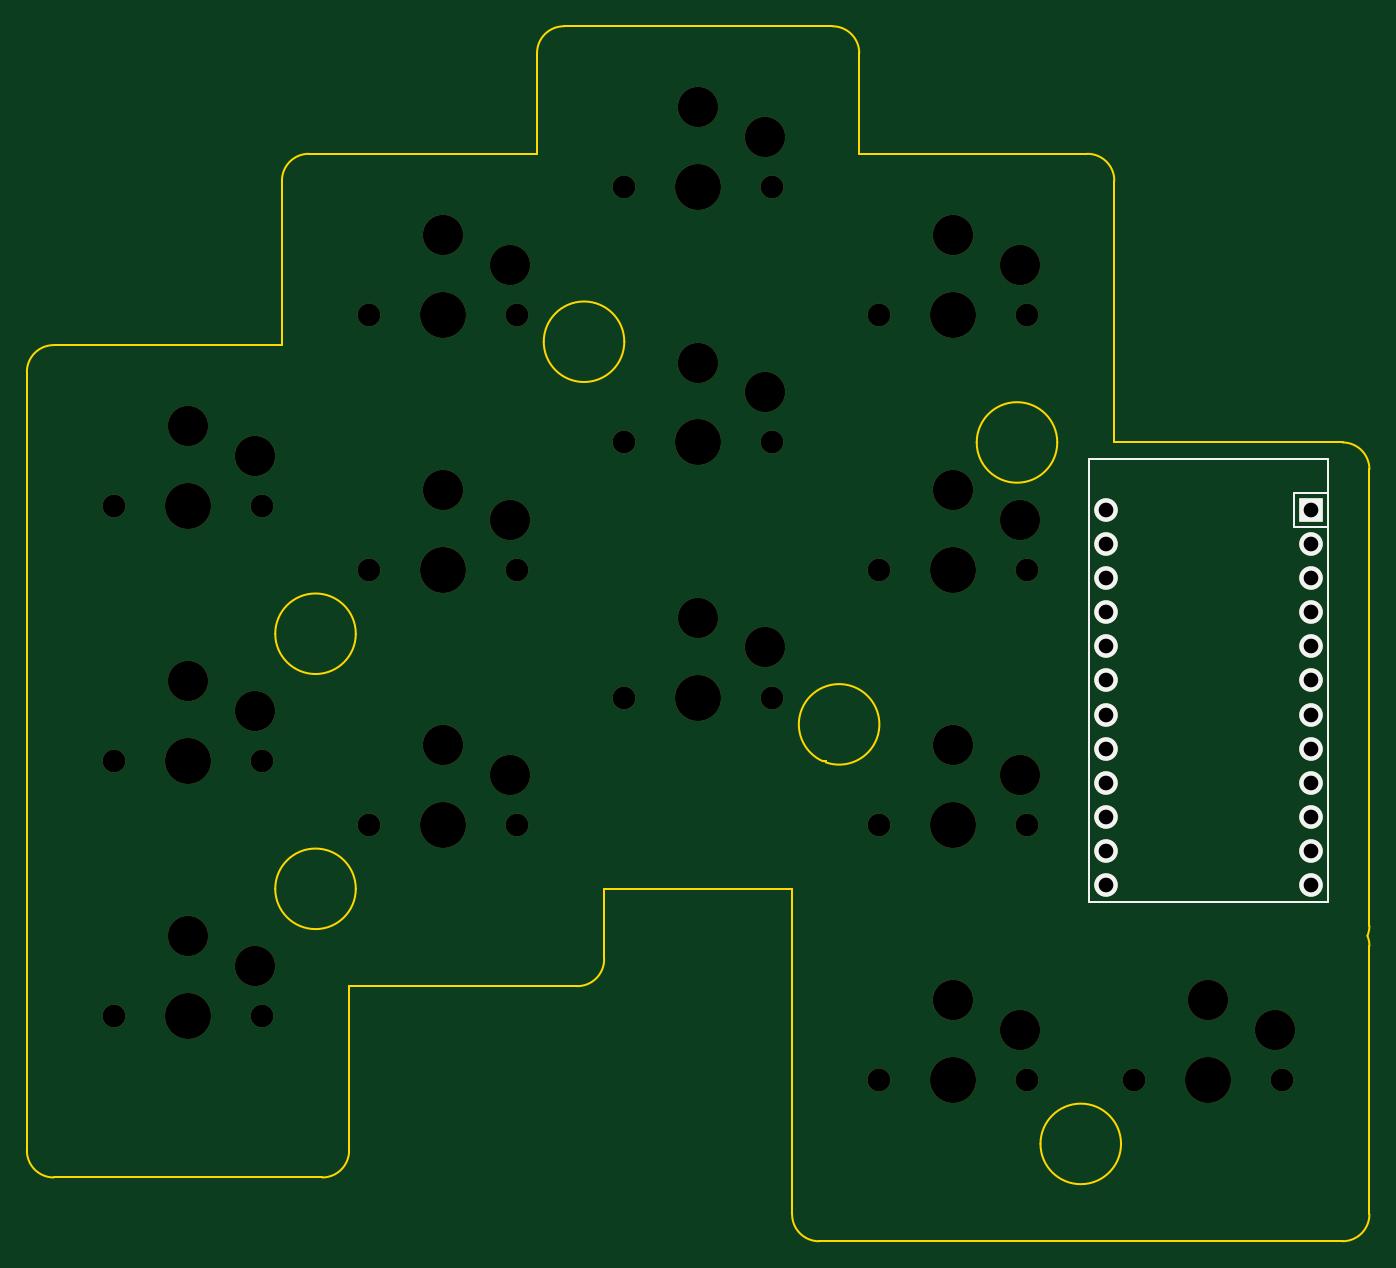
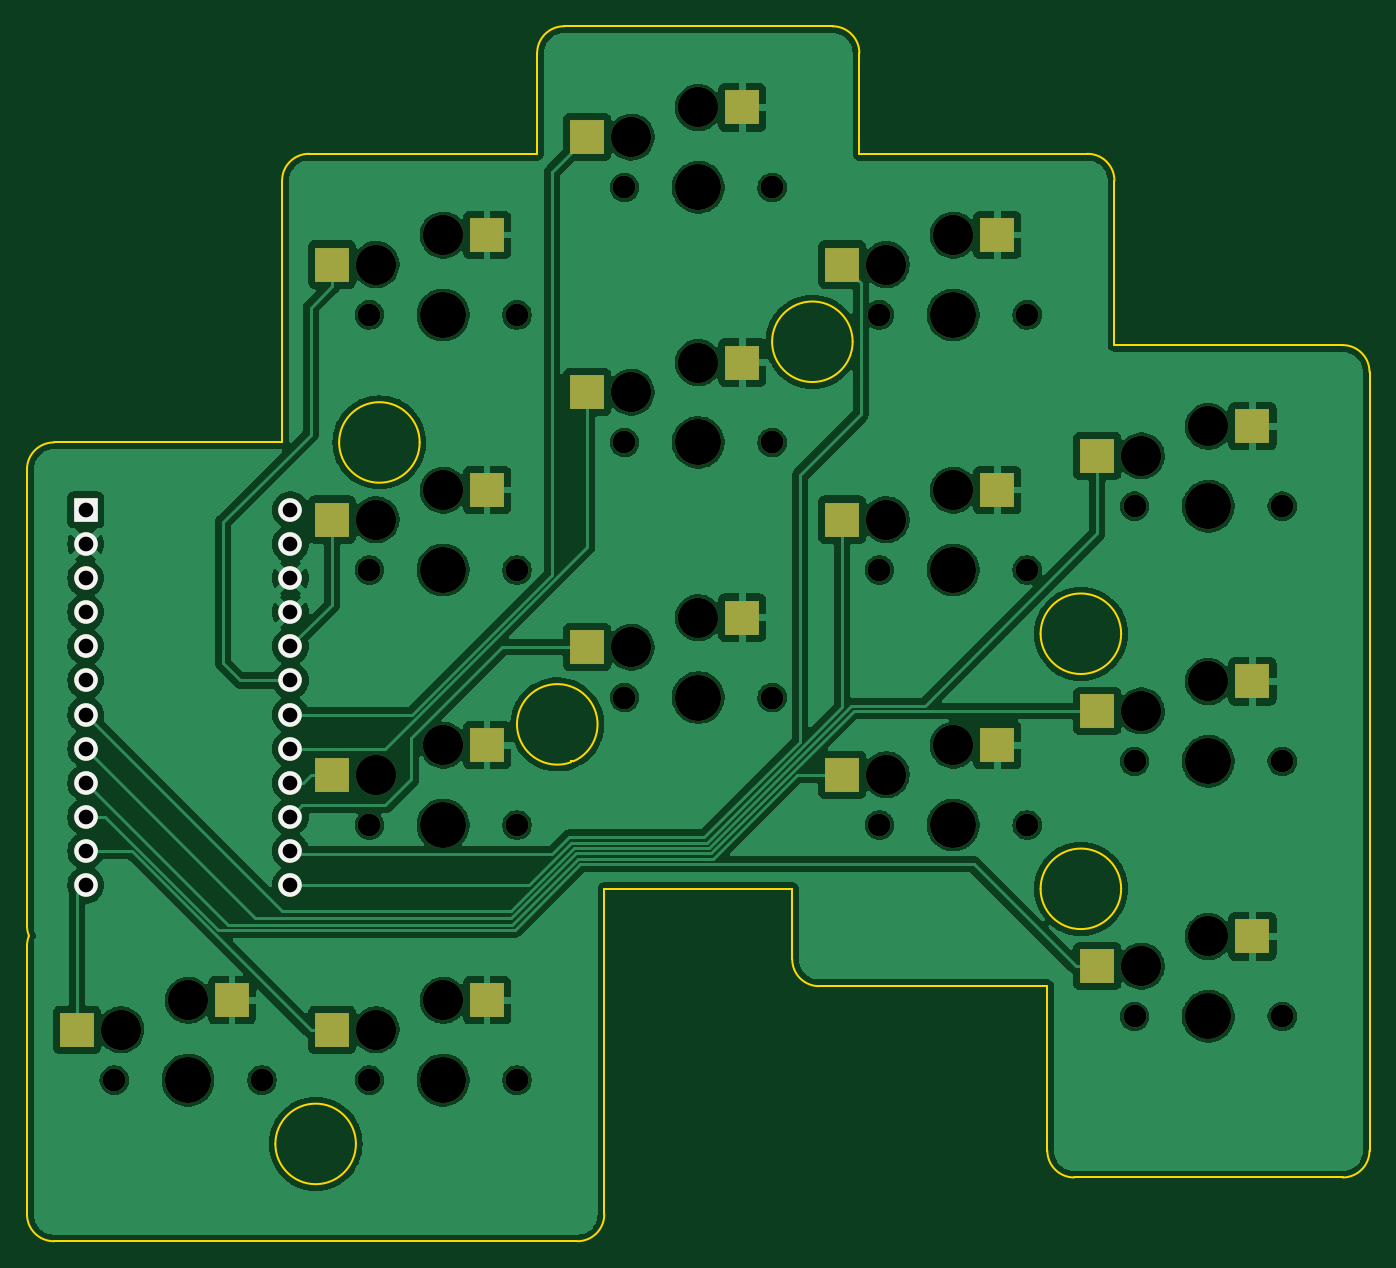
Circuit board: 11 layer files. Board 100.0 x 90.5 mm.
- bottom_copper: roo_left_auto_routed-B_Cu.gbr (237340 bytes)
- bottom_mask: roo_left_auto_routed-B_Mask.gbr (4465 bytes)
- paste: roo_left_auto_routed-B_Paste.gbr (1468 bytes)
- bottom_silk: roo_left_auto_routed-B_Silkscreen.gbr (1165 bytes)
- outline: roo_left_auto_routed-Edge_Cuts.gbr (3470 bytes)
- top_copper: roo_left_auto_routed-F_Cu.gbr (1872 bytes)
- top_mask: roo_left_auto_routed-F_Mask.gbr (3579 bytes)
- paste: roo_left_auto_routed-F_Paste.gbr (464 bytes)
- top_silk: roo_left_auto_routed-F_Silkscreen.gbr (1572 bytes)
- drill: roo_left_auto_routed-NPTH-drl.gbr (3262 bytes)
- drill: roo_left_auto_routed-PTH-drl.gbr (1176 bytes)

=== bottom_copper: roo_left_auto_routed-B_Cu.gbr (237340 bytes, source omitted) ===
=== bottom_mask: roo_left_auto_routed-B_Mask.gbr (4465 bytes, source omitted) ===
=== paste: roo_left_auto_routed-B_Paste.gbr ===
%TF.GenerationSoftware,KiCad,Pcbnew,8.0.1*%
%TF.CreationDate,2024-11-14T23:23:20-08:00*%
%TF.ProjectId,roo_left_auto_routed,726f6f5f-6c65-4667-945f-6175746f5f72,0.1.0*%
%TF.SameCoordinates,Original*%
%TF.FileFunction,Paste,Bot*%
%TF.FilePolarity,Positive*%
%FSLAX46Y46*%
G04 Gerber Fmt 4.6, Leading zero omitted, Abs format (unit mm)*
G04 Created by KiCad (PCBNEW 8.0.1) date 2024-11-14 23:23:20*
%MOMM*%
%LPD*%
G01*
G04 APERTURE LIST*
%ADD10R,2.600000X2.600000*%
G04 APERTURE END LIST*
D10*
%TO.C,S13*%
X214310800Y-167635800D03*
X225860800Y-169835800D03*
%TD*%
%TO.C,S10*%
X214310800Y-148635800D03*
X225860800Y-150835800D03*
%TD*%
%TO.C,S11*%
X214310800Y-129635800D03*
X225860800Y-131835800D03*
%TD*%
%TO.C,S5*%
X176310800Y-129635800D03*
X187860800Y-131835800D03*
%TD*%
%TO.C,S1*%
X157310800Y-162885800D03*
X168860800Y-165085800D03*
%TD*%
%TO.C,S7*%
X195310800Y-139135800D03*
X206860800Y-141335800D03*
%TD*%
%TO.C,S3*%
X157310800Y-124885800D03*
X168860800Y-127085800D03*
%TD*%
%TO.C,S14*%
X233310800Y-167635800D03*
X244860800Y-169835800D03*
%TD*%
%TO.C,S8*%
X195310800Y-120135800D03*
X206860800Y-122335800D03*
%TD*%
%TO.C,S9*%
X195310800Y-101135800D03*
X206860800Y-103335800D03*
%TD*%
%TO.C,S12*%
X214310800Y-110635800D03*
X225860800Y-112835800D03*
%TD*%
%TO.C,S4*%
X176310800Y-148635800D03*
X187860800Y-150835800D03*
%TD*%
%TO.C,S2*%
X157310800Y-143885800D03*
X168860800Y-146085800D03*
%TD*%
%TO.C,S6*%
X176310800Y-110635800D03*
X187860800Y-112835800D03*
%TD*%
M02*

=== bottom_silk: roo_left_auto_routed-B_Silkscreen.gbr ===
%TF.GenerationSoftware,KiCad,Pcbnew,8.0.1*%
%TF.CreationDate,2024-11-14T23:23:20-08:00*%
%TF.ProjectId,roo_left_auto_routed,726f6f5f-6c65-4667-945f-6175746f5f72,0.1.0*%
%TF.SameCoordinates,Original*%
%TF.FileFunction,Legend,Bot*%
%TF.FilePolarity,Positive*%
%FSLAX46Y46*%
G04 Gerber Fmt 4.6, Leading zero omitted, Abs format (unit mm)*
G04 Created by KiCad (PCBNEW 8.0.1) date 2024-11-14 23:23:20*
%MOMM*%
%LPD*%
G01*
G04 APERTURE LIST*
%ADD10R,1.752600X1.752600*%
%ADD11C,1.752600*%
G04 APERTURE END LIST*
D10*
%TO.C,MCU1*%
X244205800Y-131115800D03*
D11*
X244205800Y-133655800D03*
X244205800Y-136195800D03*
X244205800Y-138735800D03*
X244205800Y-141275800D03*
X244205800Y-143815800D03*
X244205800Y-146355800D03*
X244205800Y-148895800D03*
X244205800Y-151435800D03*
X244205800Y-153975800D03*
X244205800Y-156515800D03*
X244205800Y-159055800D03*
X228965800Y-131115800D03*
X228965800Y-133655800D03*
X228965800Y-136195800D03*
X228965800Y-138735800D03*
X228965800Y-141275800D03*
X228965800Y-143815800D03*
X228965800Y-146355800D03*
X228965800Y-148895800D03*
X228965800Y-151435800D03*
X228965800Y-153975800D03*
X228965800Y-156515800D03*
X228965800Y-159055800D03*
%TD*%
M02*

=== outline: roo_left_auto_routed-Edge_Cuts.gbr ===
%TF.GenerationSoftware,KiCad,Pcbnew,8.0.1*%
%TF.CreationDate,2024-11-14T23:23:20-08:00*%
%TF.ProjectId,roo_left_auto_routed,726f6f5f-6c65-4667-945f-6175746f5f72,0.1.0*%
%TF.SameCoordinates,Original*%
%TF.FileFunction,Profile,NP*%
%FSLAX46Y46*%
G04 Gerber Fmt 4.6, Leading zero omitted, Abs format (unit mm)*
G04 Created by KiCad (PCBNEW 8.0.1) date 2024-11-14 23:23:20*
%MOMM*%
%LPD*%
G01*
G04 APERTURE LIST*
%TA.AperFunction,Profile*%
%ADD10C,0.150000*%
%TD*%
G04 APERTURE END LIST*
D10*
X208085786Y-149835786D02*
X207886828Y-149835786D01*
X193085786Y-118585786D02*
G75*
G02*
X187085786Y-118585786I-3000000J0D01*
G01*
X187085786Y-118585786D02*
G75*
G02*
X193085786Y-118585786I3000000J0D01*
G01*
X248585786Y-183585786D02*
G75*
G02*
X246585786Y-185585786I-1999986J-14D01*
G01*
X210585786Y-104585786D02*
X210585786Y-97085786D01*
X207886828Y-149835785D02*
G75*
G02*
X208085786Y-149914214I1198972J2749985D01*
G01*
X173085786Y-140335786D02*
G75*
G02*
X167085786Y-140335786I-3000000J0D01*
G01*
X167085786Y-140335786D02*
G75*
G02*
X173085786Y-140335786I3000000J0D01*
G01*
X230085786Y-178335786D02*
G75*
G02*
X224085786Y-178335786I-3000000J0D01*
G01*
X224085786Y-178335786D02*
G75*
G02*
X230085786Y-178335786I3000000J0D01*
G01*
X172585786Y-178835786D02*
G75*
G02*
X170585786Y-180835786I-1999986J-14D01*
G01*
X150585786Y-180835786D02*
X170585786Y-180835786D01*
X172585786Y-166585786D02*
X189585786Y-166585786D01*
X191585786Y-164585786D02*
X191585786Y-159335786D01*
X186585786Y-104585786D02*
X169585786Y-104585786D01*
X248585786Y-162085786D02*
X248585786Y-128085786D01*
X227585786Y-104585786D02*
G75*
G02*
X229585814Y-106585786I14J-2000014D01*
G01*
X167585786Y-106585786D02*
G75*
G02*
X169585786Y-104585786I2000014J-14D01*
G01*
X150585786Y-180835786D02*
G75*
G02*
X148585814Y-178835786I14J1999986D01*
G01*
X225335786Y-126085786D02*
G75*
G02*
X219335786Y-126085786I-3000000J0D01*
G01*
X219335786Y-126085786D02*
G75*
G02*
X225335786Y-126085786I3000000J0D01*
G01*
X205585786Y-183585786D02*
X205585786Y-159335786D01*
X173085786Y-159335786D02*
G75*
G02*
X167085786Y-159335786I-3000000J0D01*
G01*
X167085786Y-159335786D02*
G75*
G02*
X173085786Y-159335786I3000000J0D01*
G01*
X248585786Y-183585786D02*
X248585786Y-163585786D01*
X229585786Y-126085786D02*
X229585786Y-106585786D01*
X246585786Y-126085786D02*
X229585786Y-126085786D01*
X186585786Y-97085786D02*
X186585786Y-104585786D01*
X207585786Y-185585786D02*
G75*
G02*
X205585814Y-183585786I14J1999986D01*
G01*
X186585786Y-97085786D02*
G75*
G02*
X188585786Y-95085786I2000014J-14D01*
G01*
X191585786Y-164585786D02*
G75*
G02*
X189585786Y-166585786I-1999986J-14D01*
G01*
X208585786Y-95085786D02*
G75*
G02*
X210585814Y-97085786I14J-2000014D01*
G01*
X167585786Y-106585786D02*
X167585786Y-118835786D01*
X208585786Y-95085786D02*
X188585786Y-95085786D01*
X246585786Y-126085786D02*
G75*
G02*
X248585814Y-128085786I14J-2000014D01*
G01*
X191585786Y-159335786D02*
X205585786Y-159335786D01*
X248439835Y-162835786D02*
G75*
G02*
X248585792Y-163585786I-1854035J-750014D01*
G01*
X207585786Y-185585786D02*
X246585786Y-185585786D01*
X148585786Y-178835786D02*
X148585786Y-120835786D01*
X248585786Y-162085786D02*
G75*
G02*
X248439840Y-162835787I-1999986J-14D01*
G01*
X172585786Y-178835786D02*
X172585786Y-166585786D01*
X148585786Y-120835786D02*
G75*
G02*
X150585786Y-118835786I2000014J-14D01*
G01*
X227585786Y-104585786D02*
X210585786Y-104585786D01*
X208085786Y-149914213D02*
X208085786Y-149835786D01*
X167585786Y-118835786D02*
X150585786Y-118835786D01*
M02*

=== top_copper: roo_left_auto_routed-F_Cu.gbr ===
%TF.GenerationSoftware,KiCad,Pcbnew,8.0.1*%
%TF.CreationDate,2024-11-14T23:23:19-08:00*%
%TF.ProjectId,roo_left_auto_routed,726f6f5f-6c65-4667-945f-6175746f5f72,0.1.0*%
%TF.SameCoordinates,Original*%
%TF.FileFunction,Copper,L1,Top*%
%TF.FilePolarity,Positive*%
%FSLAX46Y46*%
G04 Gerber Fmt 4.6, Leading zero omitted, Abs format (unit mm)*
G04 Created by KiCad (PCBNEW 8.0.1) date 2024-11-14 23:23:19*
%MOMM*%
%LPD*%
G01*
G04 APERTURE LIST*
%TA.AperFunction,ComponentPad*%
%ADD10R,1.752600X1.752600*%
%TD*%
%TA.AperFunction,ComponentPad*%
%ADD11C,1.752600*%
%TD*%
G04 APERTURE END LIST*
D10*
%TO.P,MCU1,1*%
%TO.N,RAW*%
X244205800Y-131115800D03*
D11*
%TO.P,MCU1,2*%
%TO.N,GND*%
X244205800Y-133655800D03*
%TO.P,MCU1,3*%
%TO.N,RST*%
X244205800Y-136195800D03*
%TO.P,MCU1,4*%
%TO.N,VCC*%
X244205800Y-138735800D03*
%TO.P,MCU1,5*%
%TO.N,P21*%
X244205800Y-141275800D03*
%TO.P,MCU1,6*%
%TO.N,P20*%
X244205800Y-143815800D03*
%TO.P,MCU1,7*%
%TO.N,P19*%
X244205800Y-146355800D03*
%TO.P,MCU1,8*%
%TO.N,P18*%
X244205800Y-148895800D03*
%TO.P,MCU1,9*%
%TO.N,P15*%
X244205800Y-151435800D03*
%TO.P,MCU1,10*%
%TO.N,P14*%
X244205800Y-153975800D03*
%TO.P,MCU1,11*%
%TO.N,P16*%
X244205800Y-156515800D03*
%TO.P,MCU1,12*%
%TO.N,P10*%
X244205800Y-159055800D03*
%TO.P,MCU1,13*%
%TO.N,P1*%
X228965800Y-131115800D03*
%TO.P,MCU1,14*%
%TO.N,P0*%
X228965800Y-133655800D03*
%TO.P,MCU1,15*%
%TO.N,GND*%
X228965800Y-136195800D03*
%TO.P,MCU1,16*%
X228965800Y-138735800D03*
%TO.P,MCU1,17*%
%TO.N,P2*%
X228965800Y-141275800D03*
%TO.P,MCU1,18*%
%TO.N,P3*%
X228965800Y-143815800D03*
%TO.P,MCU1,19*%
%TO.N,P4*%
X228965800Y-146355800D03*
%TO.P,MCU1,20*%
%TO.N,P5*%
X228965800Y-148895800D03*
%TO.P,MCU1,21*%
%TO.N,P6*%
X228965800Y-151435800D03*
%TO.P,MCU1,22*%
%TO.N,P7*%
X228965800Y-153975800D03*
%TO.P,MCU1,23*%
%TO.N,P8*%
X228965800Y-156515800D03*
%TO.P,MCU1,24*%
%TO.N,P9*%
X228965800Y-159055800D03*
%TD*%
M02*

=== top_mask: roo_left_auto_routed-F_Mask.gbr (3579 bytes, source omitted) ===
=== paste: roo_left_auto_routed-F_Paste.gbr ===
%TF.GenerationSoftware,KiCad,Pcbnew,8.0.1*%
%TF.CreationDate,2024-11-14T23:23:20-08:00*%
%TF.ProjectId,roo_left_auto_routed,726f6f5f-6c65-4667-945f-6175746f5f72,0.1.0*%
%TF.SameCoordinates,Original*%
%TF.FileFunction,Paste,Top*%
%TF.FilePolarity,Positive*%
%FSLAX46Y46*%
G04 Gerber Fmt 4.6, Leading zero omitted, Abs format (unit mm)*
G04 Created by KiCad (PCBNEW 8.0.1) date 2024-11-14 23:23:20*
%MOMM*%
%LPD*%
G01*
G04 APERTURE LIST*
G04 APERTURE END LIST*
M02*

=== top_silk: roo_left_auto_routed-F_Silkscreen.gbr ===
%TF.GenerationSoftware,KiCad,Pcbnew,8.0.1*%
%TF.CreationDate,2024-11-14T23:23:20-08:00*%
%TF.ProjectId,roo_left_auto_routed,726f6f5f-6c65-4667-945f-6175746f5f72,0.1.0*%
%TF.SameCoordinates,Original*%
%TF.FileFunction,Legend,Top*%
%TF.FilePolarity,Positive*%
%FSLAX46Y46*%
G04 Gerber Fmt 4.6, Leading zero omitted, Abs format (unit mm)*
G04 Created by KiCad (PCBNEW 8.0.1) date 2024-11-14 23:23:20*
%MOMM*%
%LPD*%
G01*
G04 APERTURE LIST*
%ADD10C,0.150000*%
%ADD11R,1.752600X1.752600*%
%ADD12C,1.752600*%
G04 APERTURE END LIST*
D10*
%TO.C,MCU1*%
X227695800Y-127305800D02*
X227695800Y-160325800D01*
X227695800Y-160325800D02*
X245475800Y-160325800D01*
X242935800Y-129845800D02*
X242935800Y-132385800D01*
X242935800Y-129845800D02*
X245475800Y-129845800D01*
X242935800Y-132385800D02*
X245475800Y-132385800D01*
X245475800Y-127305800D02*
X227695800Y-127305800D01*
X245475800Y-160325800D02*
X245475800Y-127305800D01*
%TD*%
D11*
%TO.C,MCU1*%
X244205800Y-131115800D03*
D12*
X244205800Y-133655800D03*
X244205800Y-136195800D03*
X244205800Y-138735800D03*
X244205800Y-141275800D03*
X244205800Y-143815800D03*
X244205800Y-146355800D03*
X244205800Y-148895800D03*
X244205800Y-151435800D03*
X244205800Y-153975800D03*
X244205800Y-156515800D03*
X244205800Y-159055800D03*
X228965800Y-131115800D03*
X228965800Y-133655800D03*
X228965800Y-136195800D03*
X228965800Y-138735800D03*
X228965800Y-141275800D03*
X228965800Y-143815800D03*
X228965800Y-146355800D03*
X228965800Y-148895800D03*
X228965800Y-151435800D03*
X228965800Y-153975800D03*
X228965800Y-156515800D03*
X228965800Y-159055800D03*
%TD*%
M02*

=== drill: roo_left_auto_routed-NPTH-drl.gbr ===
%TF.GenerationSoftware,KiCad,Pcbnew,8.0.1*%
%TF.CreationDate,2024-11-14T23:23:27-08:00*%
%TF.ProjectId,roo_left_auto_routed,726f6f5f-6c65-4667-945f-6175746f5f72,0.1.0*%
%TF.SameCoordinates,Original*%
%TF.FileFunction,NonPlated,1,2,NPTH,Drill*%
%TF.FilePolarity,Positive*%
%FSLAX46Y46*%
G04 Gerber Fmt 4.6, Leading zero omitted, Abs format (unit mm)*
G04 Created by KiCad (PCBNEW 8.0.1) date 2024-11-14 23:23:27*
%MOMM*%
%LPD*%
G01*
G04 APERTURE LIST*
%TA.AperFunction,ComponentDrill*%
%ADD10C,1.701800*%
%TD*%
%TA.AperFunction,ComponentDrill*%
%ADD11C,3.000000*%
%TD*%
%TA.AperFunction,ComponentDrill*%
%ADD12C,3.429000*%
%TD*%
G04 APERTURE END LIST*
D10*
%TO.C,S3*%
X155085800Y-130835800D03*
%TO.C,S2*%
X155085800Y-149835800D03*
%TO.C,S1*%
X155085800Y-168835800D03*
%TO.C,S3*%
X166085800Y-130835800D03*
%TO.C,S2*%
X166085800Y-149835800D03*
%TO.C,S1*%
X166085800Y-168835800D03*
%TO.C,S6*%
X174085800Y-116585800D03*
%TO.C,S5*%
X174085800Y-135585800D03*
%TO.C,S4*%
X174085800Y-154585800D03*
%TO.C,S6*%
X185085800Y-116585800D03*
%TO.C,S5*%
X185085800Y-135585800D03*
%TO.C,S4*%
X185085800Y-154585800D03*
%TO.C,S9*%
X193085800Y-107085800D03*
%TO.C,S8*%
X193085800Y-126085800D03*
%TO.C,S7*%
X193085800Y-145085800D03*
%TO.C,S9*%
X204085800Y-107085800D03*
%TO.C,S8*%
X204085800Y-126085800D03*
%TO.C,S7*%
X204085800Y-145085800D03*
%TO.C,S12*%
X212085800Y-116585800D03*
%TO.C,S11*%
X212085800Y-135585800D03*
%TO.C,S10*%
X212085800Y-154585800D03*
%TO.C,S13*%
X212085800Y-173585800D03*
%TO.C,S12*%
X223085800Y-116585800D03*
%TO.C,S11*%
X223085800Y-135585800D03*
%TO.C,S10*%
X223085800Y-154585800D03*
%TO.C,S13*%
X223085800Y-173585800D03*
%TO.C,S14*%
X231085800Y-173585800D03*
X242085800Y-173585800D03*
D11*
%TO.C,S3*%
X160585800Y-124885800D03*
%TO.C,S2*%
X160585800Y-143885800D03*
%TO.C,S1*%
X160585800Y-162885800D03*
%TO.C,S3*%
X165585800Y-127085800D03*
%TO.C,S2*%
X165585800Y-146085800D03*
%TO.C,S1*%
X165585800Y-165085800D03*
%TO.C,S6*%
X179585800Y-110635800D03*
%TO.C,S5*%
X179585800Y-129635800D03*
%TO.C,S4*%
X179585800Y-148635800D03*
%TO.C,S6*%
X184585800Y-112835800D03*
%TO.C,S5*%
X184585800Y-131835800D03*
%TO.C,S4*%
X184585800Y-150835800D03*
%TO.C,S9*%
X198585800Y-101135800D03*
%TO.C,S8*%
X198585800Y-120135800D03*
%TO.C,S7*%
X198585800Y-139135800D03*
%TO.C,S9*%
X203585800Y-103335800D03*
%TO.C,S8*%
X203585800Y-122335800D03*
%TO.C,S7*%
X203585800Y-141335800D03*
%TO.C,S12*%
X217585800Y-110635800D03*
%TO.C,S11*%
X217585800Y-129635800D03*
%TO.C,S10*%
X217585800Y-148635800D03*
%TO.C,S13*%
X217585800Y-167635800D03*
%TO.C,S12*%
X222585800Y-112835800D03*
%TO.C,S11*%
X222585800Y-131835800D03*
%TO.C,S10*%
X222585800Y-150835800D03*
%TO.C,S13*%
X222585800Y-169835800D03*
%TO.C,S14*%
X236585800Y-167635800D03*
X241585800Y-169835800D03*
D12*
%TO.C,S3*%
X160585800Y-130835800D03*
%TO.C,S2*%
X160585800Y-149835800D03*
%TO.C,S1*%
X160585800Y-168835800D03*
%TO.C,S6*%
X179585800Y-116585800D03*
%TO.C,S5*%
X179585800Y-135585800D03*
%TO.C,S4*%
X179585800Y-154585800D03*
%TO.C,S9*%
X198585800Y-107085800D03*
%TO.C,S8*%
X198585800Y-126085800D03*
%TO.C,S7*%
X198585800Y-145085800D03*
%TO.C,S12*%
X217585800Y-116585800D03*
%TO.C,S11*%
X217585800Y-135585800D03*
%TO.C,S10*%
X217585800Y-154585800D03*
%TO.C,S13*%
X217585800Y-173585800D03*
%TO.C,S14*%
X236585800Y-173585800D03*
M02*

=== drill: roo_left_auto_routed-PTH-drl.gbr ===
%TF.GenerationSoftware,KiCad,Pcbnew,8.0.1*%
%TF.CreationDate,2024-11-14T23:23:27-08:00*%
%TF.ProjectId,roo_left_auto_routed,726f6f5f-6c65-4667-945f-6175746f5f72,0.1.0*%
%TF.SameCoordinates,Original*%
%TF.FileFunction,Plated,1,2,PTH,Drill*%
%TF.FilePolarity,Positive*%
%FSLAX46Y46*%
G04 Gerber Fmt 4.6, Leading zero omitted, Abs format (unit mm)*
G04 Created by KiCad (PCBNEW 8.0.1) date 2024-11-14 23:23:27*
%MOMM*%
%LPD*%
G01*
G04 APERTURE LIST*
%TA.AperFunction,ComponentDrill*%
%ADD10C,1.092200*%
%TD*%
G04 APERTURE END LIST*
D10*
%TO.C,MCU1*%
X228965800Y-131115800D03*
X228965800Y-133655800D03*
X228965800Y-136195800D03*
X228965800Y-138735800D03*
X228965800Y-141275800D03*
X228965800Y-143815800D03*
X228965800Y-146355800D03*
X228965800Y-148895800D03*
X228965800Y-151435800D03*
X228965800Y-153975800D03*
X228965800Y-156515800D03*
X228965800Y-159055800D03*
X244205800Y-131115800D03*
X244205800Y-133655800D03*
X244205800Y-136195800D03*
X244205800Y-138735800D03*
X244205800Y-141275800D03*
X244205800Y-143815800D03*
X244205800Y-146355800D03*
X244205800Y-148895800D03*
X244205800Y-151435800D03*
X244205800Y-153975800D03*
X244205800Y-156515800D03*
X244205800Y-159055800D03*
M02*
